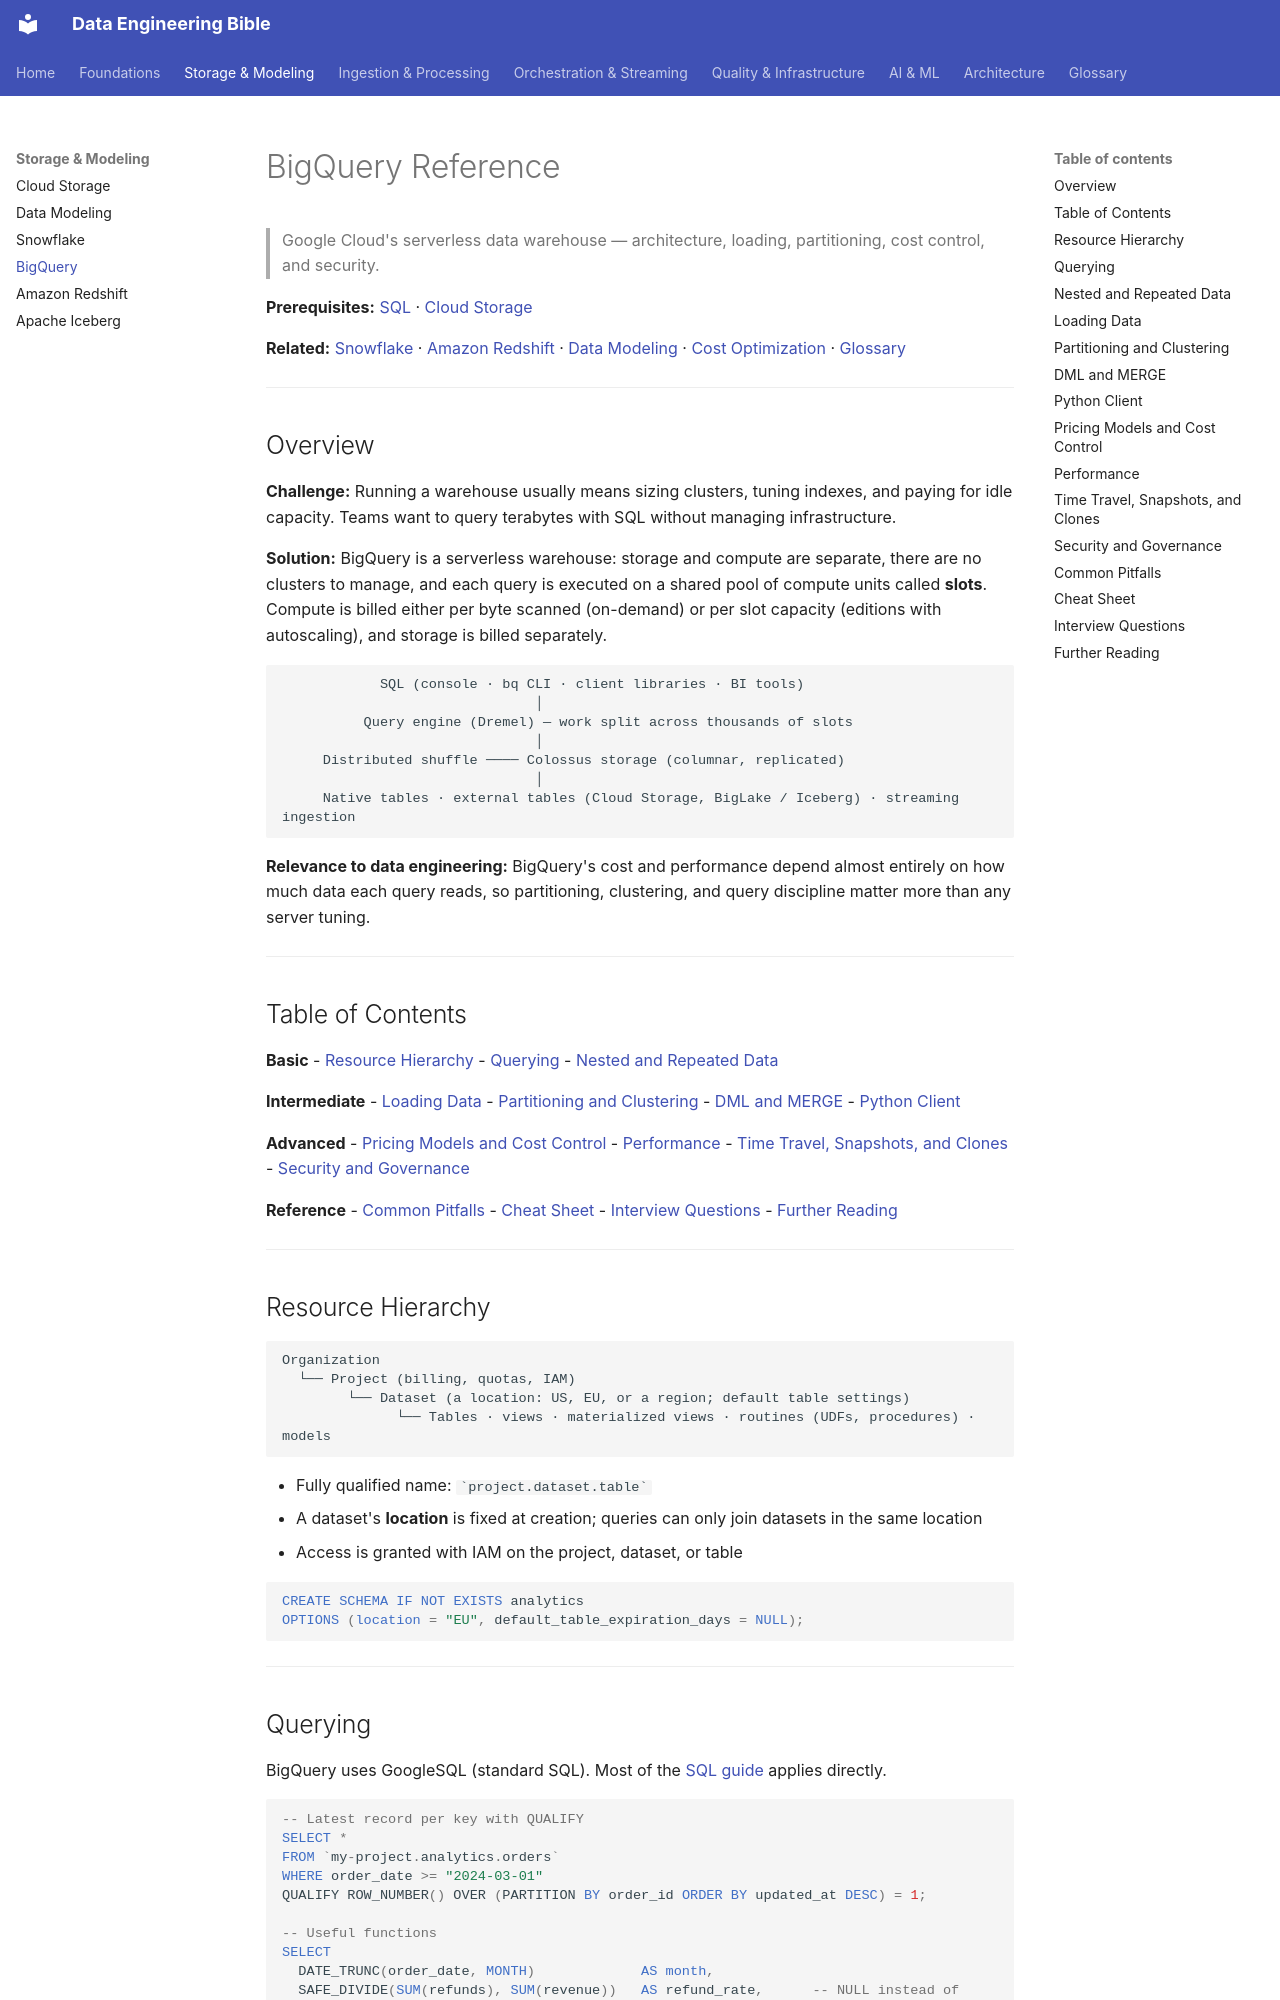

repository: sarangambekar1997/de-workspace · page: 01-storage/bigquery-reference/index.html · generator: mkdocs

# BigQuery Reference
> Google Cloud's serverless data warehouse — architecture, loading, partitioning, cost control, and security.

**Prerequisites:** [SQL](../00-foundations/sql-reference.md) · [Cloud Storage](cloud-storage.md)

**Related:** [Snowflake](snowflake-reference.md) · [Amazon Redshift](redshift-reference.md) · [Data Modeling](data-modeling.md) · [Cost Optimization](../08-architecture/cost-optimization.md) · [Glossary](../99-reference/glossary.md)

---

## Overview

**Challenge:** Running a warehouse usually means sizing clusters, tuning indexes, and paying for idle capacity. Teams want to query terabytes with SQL without managing infrastructure.

**Solution:** BigQuery is a serverless warehouse: storage and compute are separate, there are no clusters to manage, and each query is executed on a shared pool of compute units called **slots**. Compute is billed either per byte scanned (on-demand) or per slot capacity (editions with autoscaling), and storage is billed separately.

```
            SQL (console · bq CLI · client libraries · BI tools)
                               │
          Query engine (Dremel) — work split across thousands of slots
                               │
     Distributed shuffle ──── Colossus storage (columnar, replicated)
                               │
     Native tables · external tables (Cloud Storage, BigLake / Iceberg) · streaming ingestion
```

**Relevance to data engineering:** BigQuery's cost and performance depend almost entirely on how much data each query reads, so partitioning, clustering, and query discipline matter more than any server tuning.

---

## Table of Contents

**Basic**
- [Resource Hierarchy](#resource-hierarchy)
- [Querying](#querying)
- [Nested and Repeated Data](#nested-and-repeated-data)

**Intermediate**
- [Loading Data](#loading-data)
- [Partitioning and Clustering](#partitioning-and-clustering)
- [DML and MERGE](#dml-and-merge)
- [Python Client](#python-client)

**Advanced**
- [Pricing Models and Cost Control](#pricing-models-and-cost-control)
- [Performance](#performance)
- [Time Travel, Snapshots, and Clones](#time-travel-snapshots-and-clones)
- [Security and Governance](#security-and-governance)

**Reference**
- [Common Pitfalls](#common-pitfalls)
- [Cheat Sheet](#cheat-sheet)
- [Interview Questions](#interview-questions)
- [Further Reading](#further-reading)

---

## Resource Hierarchy

```
Organization
  └── Project (billing, quotas, IAM)
        └── Dataset (a location: US, EU, or a region; default table settings)
              └── Tables · views · materialized views · routines (UDFs, procedures) · models
```

- Fully qualified name: `` `project.dataset.table` ``
- A dataset's **location** is fixed at creation; queries can only join datasets in the same location
- Access is granted with IAM on the project, dataset, or table

```sql
CREATE SCHEMA IF NOT EXISTS analytics
OPTIONS (location = "EU", default_table_expiration_days = NULL);
```

---
